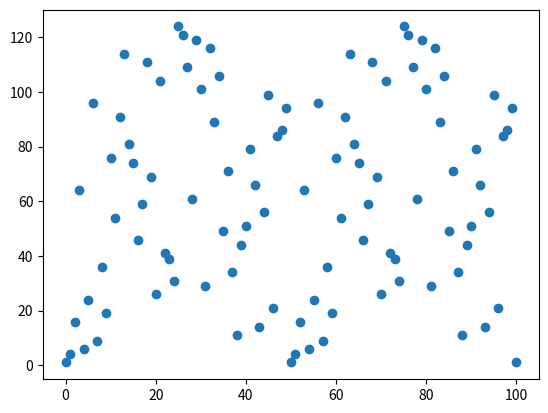

Source code (Python):
from math import gcd
from matplotlib import pyplot as plt

# the class represents the multiplicative group of integers modulo n, i.e., (Z/nZ)^*
class ModNMultGroup:
    def __init__(self, modulus: int) -> None:
        self.modulus = modulus
        self.members = self.group_members()
        self.mult_table = self.multiplication_table()

    # calculates the members of (Z/nZ)^*
    def group_members(self) -> list[int]:
        return [x for x in range(1,self.modulus) if gcd(x,self.modulus) == 1]

    # calculates either a list of lists (one row and one column per element of the group, 
    # in row x, column y the product of x and y is written)
    # or (instead of the list of lists) a dictionary with the elements of the group as keys and the list
    # of products with the other elements as values
    def multiplication_table(self) -> dict[list[int]]:
        mult_table = {}
        for i in self.members:
            mults = []
            for j in self.members:
                mults.append((i*j)%self.modulus)
                mult_table[i] = mults

        return mult_table

    # look up in the multiplication table to calculate the product of x and y
    def fast_mult(self, x: int, y: int) -> int:
        if x%self.modulus not in self.members or y%self.modulus not in self.members:
            raise Exception("Elements not in group")
        x = x%self.modulus
        y = y%self.modulus
        right_index = self.members.index(y)
        return self.mult_table[x][right_index]

    # calculate phi(modulus)
    def eulerphi(self) -> int:
        return len(self.members)

    # calculate the inverse of x in (Z/nZ)^*
    def inverse(self, x: int) -> int:
        x = x%self.modulus
        if x not in self.members:
            raise Exception("Element not in group")
        right_index = self.mult_table[x].index(1)
        return self.members[right_index]

    # calculate g^n in (Z/nZ)^*
    def power(self, g: int, n: int) -> int:
        n = n%self.modulus
        if n<0:
            self.inverse(self.power(g,-n))
        if n == 0:
            return 1
        return self.fast_mult(self.power(g, n-1), g)

    # calculate all powers of x in (Z/nZ)^*
    def powers(self, g: int) -> list[int]:
        return [self.power(g,i) for i in range(0, self.eulerphi()+1)]

    # calculate all powers of all elements of (Z/nZ)^*
    def all_powers(self) -> dict[list[int]]:
        result = {}
        for g in self.members:
            values = self.powers(g)
            result[g] = values
        return result

    def is_primitive_root(self, g: int):
        return set(self.powers(g)) == set(self.members)
    
    def all_primitive_roots(self):
        return [x for x in self.members if self.is_primitive_root(x)]
    # do a scatter plot that shows all powers n^i in (Z/nZ)^* 
    def plot_powers(self, g: int):
        args = list(range(0,self.eulerphi()+1))
        values = self.powers(g)
        plt.scatter(args, values)
        plt.show()


if __name__ == '__main__':
    grp = ModNMultGroup(125)
    
    #print(grp.multiplication_table())
    #print(grp.power(3,5))
    #print(grp.eulerphi())
    prim_roots = grp.all_primitive_roots()
    print([x for x in grp.members if x not in prim_roots])
    grp.plot_powers(4)